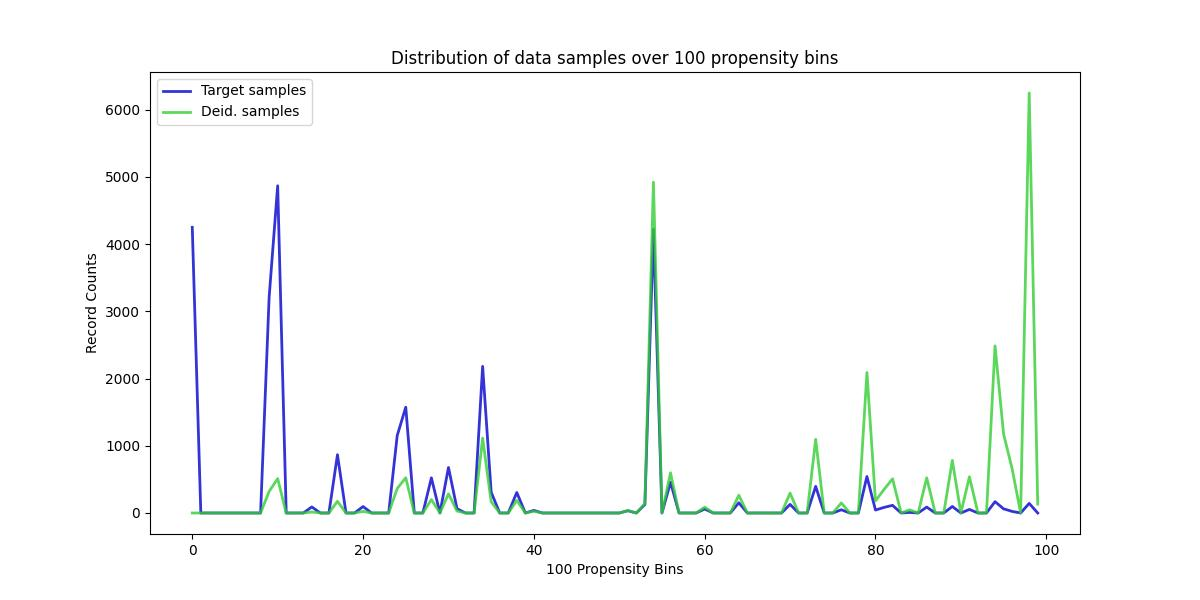

The file beside this chart, header and first rows:
, Target samples, Deid. samples
0, 4249, 0
1, 0, 0
2, 0, 0
3, 0, 0
4, 0, 0
5, 0, 0
6, 0, 0
7, 0, 0
8, 0, 0
9, 3210, 321
10, 4867, 511
11, 0, 0
12, 0, 0
13, 0, 0
14, 90, 15
15, 0, 0
16, 0, 0
17, 867, 174
18, 0, 0
19, 0, 0
20, 96, 24
21, 0, 0
22, 0, 0
23, 0, 0
24, 1153, 365
25, 1574, 525
26, 0, 0
27, 0, 0
28, 523, 200
29, 0, 0
30, 677, 285
31, 64, 29
32, 0, 0
33, 0, 0
34, 2181, 1114
35, 310, 168
36, 0, 0
37, 0, 0
38, 305, 187
39, 0, 0
40, 39, 26
41, 0, 0
42, 0, 0
43, 0, 0
44, 0, 0
45, 0, 0
46, 0, 0
47, 0, 0
48, 0, 0
49, 0, 0
50, 0, 0
51, 34, 36
52, 0, 0
53, 126, 141
54, 4219, 4921
55, 0, 0
56, 457, 598
57, 0, 0
58, 0, 0
59, 0, 0
... 40 more rows
